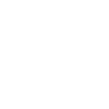
t = 0.00 s
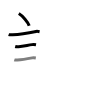
t = 3.50 s
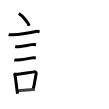
t = 6.75 s
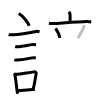
t = 10.25 s
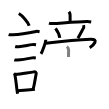
t = 13.50 s
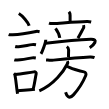
t = 17.00 s

The animated SVG that drew these frames (rendered in a browser with its animation timeline set to each time). Animation: 17 SMIL elements (animate=17); one cycle of 17.00 s.

<svg width="109px" height="109px" viewBox="0 0 px 109px" xmlns="http://www.w3.org/2000/svg" xmlns:xlink="http://www.w3.org/1999/xlink" xml:space="preserve" version="1.1"  baseProfile="full">
<path d="M18.8,13.5c3.66,2.16,9.46,8.89,10.38,12.25" style="fill:none;stroke:black;stroke-width:3;opacity:0">
  <animate attributeType="CSS" attributeName="opacity" from="0" to="1" begin="0s" dur="1s" repeatCount="Indefinite" fill="freeze" />
</path>
<path d="M8.62,34.58c0.71,0.23,3.4,0.27,4.1,0.23c8.73-0.42,17.03-2.06,23.33-3.37c1.16-0.24,2.95,0.11,3.54,0.23" style="fill:none;stroke:black;stroke-width:3;opacity:0">
  <animate attributeType="CSS" attributeName="opacity" from="0" to="1" begin="1s" dur="1s" repeatCount="Indefinite" fill="freeze" />
</path>
<path d="M15.18,46.56c0.43,0.12,3.04,0.13,3.47,0.12c4.44-0.14,8.86-1.43,13.34-2.05c0.7-0.1,3.68,0.06,4.04,0.12" style="fill:none;stroke:black;stroke-width:3;opacity:0">
  <animate attributeType="CSS" attributeName="opacity" from="0" to="1" begin="2s" dur="1s" repeatCount="Indefinite" fill="freeze" />
</path>
<path d="M14.3,59.83c0.38,0.12,2.71,0.13,3.1,0.12c3.97-0.13,10.36-1.2,14.83-2.09c0.62-0.12,3.29,0.06,3.6,0.11" style="fill:none;stroke:black;stroke-width:3;opacity:0">
  <animate attributeType="CSS" attributeName="opacity" from="0" to="1" begin="3s" dur="1s" repeatCount="Indefinite" fill="freeze" />
</path>
<path d="M14.01,73.24c0.35,0.33,0.74,1.06,0.85,1.5c0.99,3.86,1.69,13.35,2.68,19.02" style="fill:none;stroke:black;stroke-width:3;opacity:0">
  <animate attributeType="CSS" attributeName="opacity" from="0" to="1" begin="4s" dur="1s" repeatCount="Indefinite" fill="freeze" />
</path>
<path d="M15.29,74.58c6.41-0.82,12.82-1.89,18.73-2.71c1.48-0.2,2.38,0.95,2.17,1.89c-0.88,3.9-1.21,8-2.78,14.49" style="fill:none;stroke:black;stroke-width:3;opacity:0">
  <animate attributeType="CSS" attributeName="opacity" from="0" to="1" begin="5s" dur="1s" repeatCount="Indefinite" fill="freeze" />
</path>
<path d="M17.83,90.85c4.78-0.5,10.5-0.89,17.07-1.66" style="fill:none;stroke:black;stroke-width:3;opacity:0">
  <animate attributeType="CSS" attributeName="opacity" from="0" to="1" begin="6s" dur="1s" repeatCount="Indefinite" fill="freeze" />
</path>
<path d="M68.95,11.75c0.46,0.6,1.15,2,1.15,3.49c0,3.54,0,4.01,0,6.63" style="fill:none;stroke:black;stroke-width:3;opacity:0">
  <animate attributeType="CSS" attributeName="opacity" from="0" to="1" begin="7s" dur="1s" repeatCount="Indefinite" fill="freeze" />
</path>
<path d="M48.98,23.07c1.19,0.43,3.58,0.5,4.76,0.43c6.7-0.37,23.15-1.68,33.28-2c1.98-0.06,3.17,0.21,4.16,0.43" style="fill:none;stroke:black;stroke-width:3;opacity:0">
  <animate attributeType="CSS" attributeName="opacity" from="0" to="1" begin="8s" dur="1s" repeatCount="Indefinite" fill="freeze" />
</path>
<path d="M55.52,28.33c2.46,3.36,4.03,7.4,4.25,9.61" style="fill:none;stroke:black;stroke-width:3;opacity:0">
  <animate attributeType="CSS" attributeName="opacity" from="0" to="1" begin="9s" dur="1s" repeatCount="Indefinite" fill="freeze" />
</path>
<path d="M83.54,25.09c0.22,1.13,0.41,2.06,0.24,2.36c-1.72,3.06-4.67,8.86-5.91,10.73" style="fill:none;stroke:black;stroke-width:3;opacity:0">
  <animate attributeType="CSS" attributeName="opacity" from="0" to="1" begin="10s" dur="1s" repeatCount="Indefinite" fill="freeze" />
</path>
<path d="M45.77,39.73c-0.14,3.36-3.56,12.13-4.77,14.13" style="fill:none;stroke:black;stroke-width:3;opacity:0">
  <animate attributeType="CSS" attributeName="opacity" from="0" to="1" begin="11s" dur="1s" repeatCount="Indefinite" fill="freeze" />
</path>
<path d="M45.61,43.29c7.25-0.89,31-3.61,45.12-3.98c8.63-0.23,2.78,5.95-1,8.35" style="fill:none;stroke:black;stroke-width:3;opacity:0">
  <animate attributeType="CSS" attributeName="opacity" from="0" to="1" begin="12s" dur="1s" repeatCount="Indefinite" fill="freeze" />
</path>
<path d="M66.81,46.62c0.68,0.48,1.81,2.33,1.81,3.29c0,3.51-0.21,4.13-0.09,7.1" style="fill:none;stroke:black;stroke-width:3;opacity:0">
  <animate attributeType="CSS" attributeName="opacity" from="0" to="1" begin="13s" dur="1s" repeatCount="Indefinite" fill="freeze" />
</path>
<path d="M46.05,59.88c1.22,0.09,4.02,0.6,5.21,0.47c9.61-1,25.65-2.73,38.71-3.42c2.02-0.11,3.05,0.04,4.55,0.61" style="fill:none;stroke:black;stroke-width:3;opacity:0">
  <animate attributeType="CSS" attributeName="opacity" from="0" to="1" begin="14s" dur="1s" repeatCount="Indefinite" fill="freeze" />
</path>
<path d="M66.57,66C70,68.25,80,71.25,84.02,71.87c1.81,0.28,2.34,2.17,1.72,3.67C83.5,81,78.53,89.28,73.43,94.87c-4.68,5.13-6.93,0.38-7.85-2.65" style="fill:none;stroke:black;stroke-width:3;opacity:0">
  <animate attributeType="CSS" attributeName="opacity" from="0" to="1" begin="15s" dur="1s" repeatCount="Indefinite" fill="freeze" />
</path>
<path d="M67.45,61.2c0.41,0.87,0.33,1.85-0.16,2.83c-3.33,6.75-12.98,20.37-27.96,26.75" style="fill:none;stroke:black;stroke-width:3;opacity:0">
  <animate attributeType="CSS" attributeName="opacity" from="0" to="1" begin="16s" dur="1s" repeatCount="Indefinite" fill="freeze" />
</path>
</svg>
